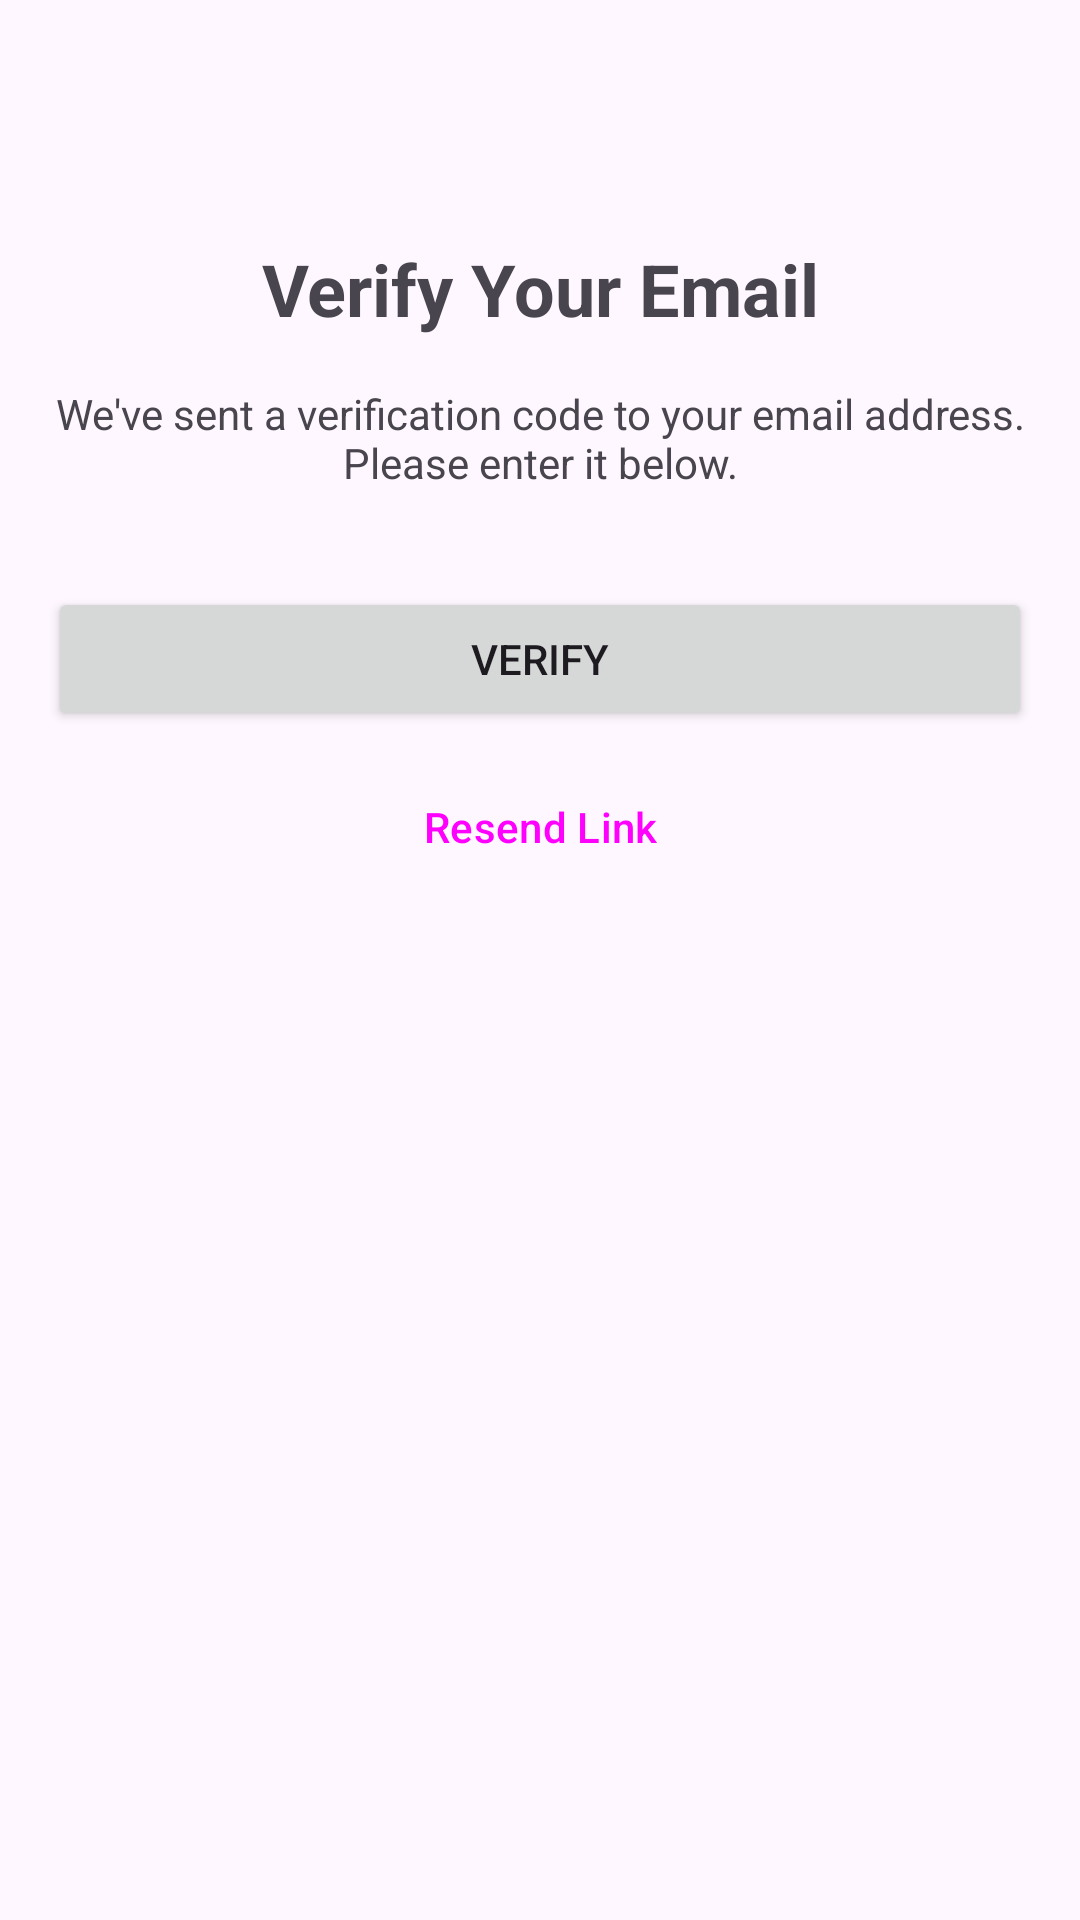

Write the Android layout XML for this screen, with the resource values it uses.
<!-- AndroidManifest.xml: application theme Theme.Routine -->
<!-- res/layout/activity_verify_email.xml -->
<?xml version="1.0" encoding="utf-8"?>
<androidx.constraintlayout.widget.ConstraintLayout xmlns:android="http://schemas.android.com/apk/res/android"
    xmlns:app="http://schemas.android.com/apk/res-auto"
    android:layout_width="match_parent"
    android:layout_height="match_parent"
    android:padding="16dp">

    <TextView
        android:id="@+id/titleText"
        android:layout_width="match_parent"
        android:layout_height="wrap_content"
        android:layout_marginTop="64dp"
        android:text="@string/verify_email"
        android:textAlignment="center"
        android:textSize="24sp"
        android:textStyle="bold"
        app:layout_constraintTop_toTopOf="parent" />

    <TextView
        android:id="@+id/descriptionText"
        android:layout_width="match_parent"
        android:layout_height="wrap_content"
        android:layout_marginTop="16dp"
        android:text="@string/verification_sent"
        android:textAlignment="center"
        app:layout_constraintTop_toBottomOf="@id/titleText" />

    <Button
        android:id="@+id/verifyButton"
        android:layout_width="match_parent"
        android:layout_height="wrap_content"
        android:layout_marginTop="32dp"
        android:text="@string/verify"
        app:layout_constraintTop_toBottomOf="@id/descriptionText" />

    <Button
        android:id="@+id/resendButton"
        style="@style/Widget.Material3.Button.TextButton"
        android:layout_width="wrap_content"
        android:layout_height="wrap_content"
        android:layout_marginTop="8dp"
        android:text="@string/resend_link"
        app:layout_constraintEnd_toEndOf="parent"
        app:layout_constraintStart_toStartOf="parent"
        app:layout_constraintTop_toBottomOf="@id/verifyButton" />

</androidx.constraintlayout.widget.ConstraintLayout>
<!-- resources referenced by this layout -->
<resources>
  <string name="resend_link">Resend Link</string>
  <string name="verification_sent">We\'ve sent a verification code to your email address. Please enter it below.</string>
  <string name="verify">Verify</string>
  <string name="verify_email">Verify Your Email</string>
  <style name="Theme.Routine" parent="Base.Theme.Routine" />
  <style name="Base.Theme.Routine" parent="Theme.Material3.DayNight.NoActionBar">
          
          
      </style>
</resources>
